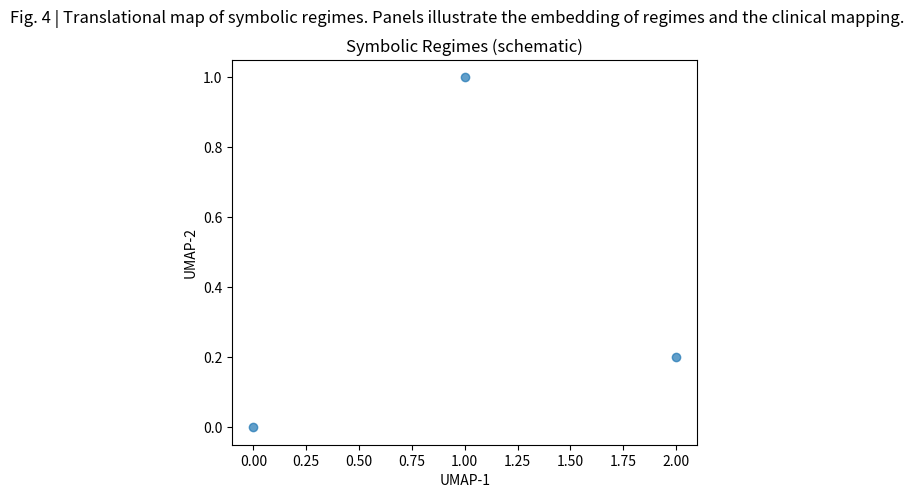

The script that saved this image:
#!/usr/bin/env python3
# -*- coding: utf-8 -*-
"""
Plot symbolic regimes translational map (Fig. 4).
Headless-safe: salva arquivo; não usa plt.show() em batch.
"""
import argparse
from pathlib import Path

import matplotlib.pyplot as plt


def build_example_figure():
    fig, ax = plt.subplots(figsize=(6, 5))
    ax.scatter([0, 1, 2], [0, 1, 0.2], alpha=0.7)
    ax.set_xlabel("UMAP-1")
    ax.set_ylabel("UMAP-2")
    ax.set_title("Symbolic Regimes (schematic)")
    return fig


def main():
    p = argparse.ArgumentParser()
    p.add_argument("--outdir", type=Path, default=Path("figs"))
    p.add_argument("--basename", default="Fig_symbolic_regimes_map")
    args = p.parse_args()

    fig = build_example_figure()
    fig.suptitle(
        "Fig. 4 | Translational map of symbolic regimes. "
        "Panels illustrate the embedding of regimes and the clinical mapping."
    )
    args.outdir.mkdir(parents=True, exist_ok=True)
    for ext in ("png", "pdf"):
        fig.savefig(
            args.outdir / f"{args.basename}.{ext}", bbox_inches="tight", dpi=300
        )
    plt.close(fig)


if __name__ == "__main__":
    main()
